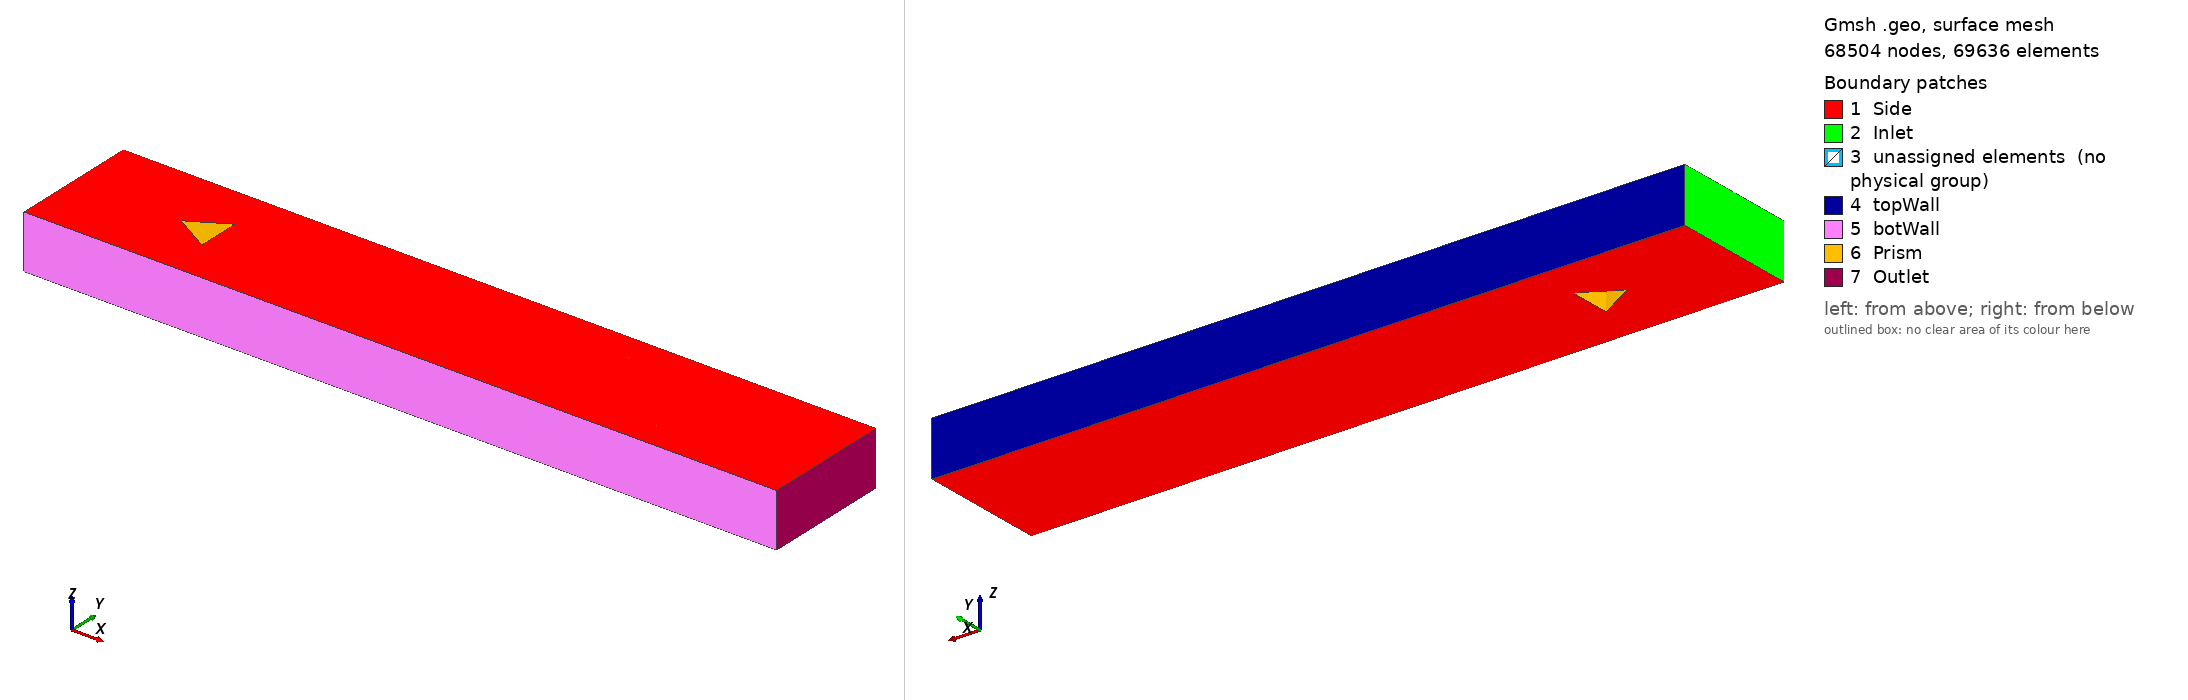

Gmsh geometry script, surface-meshed: 68504 nodes, 69636 surface elements. Boundary patches (legend numbers): 1 Side, 2 Inlet, 3 unassigned elements (no physical group), 4 topWall, 5 botWall, 6 Prism, 7 Outlet. Left view from above one corner, right view from below the opposite corner. Legend entries are the model's physical surfaces; 'unassigned elements' are surfaces in no physical group. The drawing asked Gmsh for element sizes between 1% and 20% of the model's largest extent; the script's own settings can give other sizes.

=== tri_prism_medium_CW_long.geo (drawn) ===
xinlet      = -0.1;
xinlet2     = -0.015;
xoutlet     = 0.6;
xtriFront   = 0;
xtriRear    = 0.034641;
xtriRear2   = 0.045;
ynearTri    = 0.02;
ynearInlet1 = 0.03;
ynearInlet  = 0.03;
ynearTriTip = 0.035;
ynearOutlet = 0.035;
yfar        = 0.06;
//+
Point(1) = {xtriFront, 0, 0, 1.0};
Point(2) = {xtriRear, ynearTri, 0, 1.0};
Point(3) = {xtriRear, -ynearTri, 0, 1.0};

Point(4) = {xinlet, 0, 0, 1.0};
Point(5) = {xinlet, ynearInlet, 0, 1.0};
Point(6) = {xinlet, -ynearInlet, 0, 1.0};
Point(7) = {xinlet, yfar, 0, 1.0};
Point(8) = {xinlet, -yfar, 0, 1.0};

Point(9)  = {xinlet2, 0, 0, 1.0};
Point(10) = {xinlet2, ynearInlet1, 0, 1.0};
Point(11) = {xinlet2, -ynearInlet1, 0, 1.0};
Point(12) = {xinlet2, yfar, 0, 1.0};
Point(13) = {xinlet2, -yfar, 0, 1.0};

Point(14) = {xtriFront, ynearInlet, 0, 1.0};
Point(15) = {xtriFront, -ynearInlet, 0, 1.0};
Point(16) = {xtriFront, yfar, 0, 1.0};
Point(17) = {xtriFront, -yfar, 0, 1.0};

Point(18) = {xtriRear2, ynearOutlet, 0, 1.0};
Point(19) = {xtriRear2, -ynearOutlet, 0, 1.0};
Point(20) = {xtriRear2, yfar, 0, 1.0};
Point(21) = {xtriRear2, -yfar, 0, 1.0};

Point(22) = {xoutlet, ynearOutlet, 0, 1.0};
Point(23) = {xoutlet, -ynearOutlet, 0, 1.0};
Point(24) = {xoutlet, yfar, 0, 1.0};
Point(25) = {xoutlet, -yfar, 0, 1.0};
//+
// Lines go outside-inwards or bottom-up or left-right
// Horizontal lines
Line(1) = {1, 2};
Line(2) = {1, 3};
Line(3) = {3, 2};

Line(4) = {4, 9};
Line(5) = {5, 10};
Line(6) = {6, 11};
Line(7) = {7, 12};
Line(8) = {8, 13};

Line(9)  = {9, 1};
Line(10) = {10, 14};
Line(11) = {11, 15};
Line(12) = {12, 16};
Line(13) = {13, 17};

Line(14) = {18, 14};
Line(15) = {19, 15};
Line(16) = {18, 2};
Line(17) = {19, 3};
Line(18) = {16, 20};
Line(19) = {17, 21};

Line(20) = {22, 18};
Line(21) = {23, 19};
Line(22) = {24, 20};
Line(23) = {25, 21};

// Vertical lines
Line(24) = {5, 4};
Line(25) = {6, 4};
Line(26) = {7, 5};
Line(27) = {8, 6};

Line(28) = {10, 9};
Line(29) = {11, 9};
Line(30) = {12, 10};
Line(31) = {13, 11};

Line(32) = {14, 1};
Line(33) = {15, 1};
Line(34) = {16, 14};
Line(35) = {17, 15};

Line(36) = {19, 18};
Line(37) = {20, 18};
Line(38) = {21, 19};

Line(39) = {23, 22};
Line(40) = {24, 22};
Line(41) = {25, 23};

//+
nxnear   = 45;
nxfar    = 20;
nxmid    = 50; // wake of prism
nyinlet  = 80;
nyinlet2 = 45;
nymid    = 40; // prism sides
nyfar    = 130;
//+
Transfinite Curve {26, 30, 27, 31} = nxfar Using Progression 1;
Transfinite Curve {34, 35} = nxfar Using Progression 1;
Transfinite Curve {37, 38} = nxfar Using Progression 1;
Transfinite Curve {40, 41} = nxfar Using Progression 1;

Transfinite Curve {24, 25} = nxnear Using Progression 0.98;
Transfinite Curve {28, 29} = nxnear Using Progression 0.95;
Transfinite Curve {32, 33} = nxnear Using Progression 0.85;
Transfinite Curve {16, 17} = nxnear Using Progression 0.88;

Transfinite Curve {3} = nxmid Using Bump 0.03;
Transfinite Curve {36} = nxmid Using Bump 1.4;
Transfinite Curve {39} = nxmid Using Bump 1.2;

Transfinite Curve {4} = nyinlet Using Progression 1;
Transfinite Curve {5, 6} = nyinlet Using Progression 0.996;
Transfinite Curve {7, 8} = nyinlet Using Progression 0.992;
Transfinite Curve {9} = nyinlet2 Using Progression 0.93;
Transfinite Curve {10, 11, 12, 13} = nyinlet2 Using Bump 4.1;
Transfinite Curve {1, 2} = nymid Using Bump 0.02;
Transfinite Curve {14, 15} = nymid Using Progression 0.99;
Transfinite Curve {18, 19} = nymid Using Progression 1.015;
Transfinite Curve {20, 21, 22, 23} = nyfar Using Progression 0.985;
//+
Curve Loop(1) = {24, 4, -28, -5};
Plane Surface(1) = {1};
Curve Loop(2) = {25, 4, -29, -6};
Plane Surface(2) = {2};
Curve Loop(3) = {26, 5, -30, -7};
Plane Surface(3) = {3};
Curve Loop(4) = {27, 6, -31, -8};
Plane Surface(4) = {4};
Curve Loop(5) = {28, 9, -32, -10};
Plane Surface(5) = {5};
Curve Loop(6) = {29, 9, -33, -11};
Plane Surface(6) = {6};
Curve Loop(7) = {30, 10, -34, -12};
Plane Surface(7) = {7};
Curve Loop(8) = {31, 11, -35, -13};
Plane Surface(8) = {8};
Curve Loop(9) = {32, 1, -16, 14};
Plane Surface(9) = {9};
Curve Loop(10) = {33, 2, -17, 15};
Plane Surface(10) = {10};
Curve Loop(11) = {3, -16, -36, 17};
Plane Surface(11) = {11};
Curve Loop(12) = {34, -14, -37, -18};
Plane Surface(12) = {12};
Curve Loop(13) = {35, -15, -38, -19};
Plane Surface(13) = {13};
Curve Loop(14) = {36, -20, -39, 21};
Plane Surface(14) = {14};
Curve Loop(15) = {37, -20, -40, 22};
Plane Surface(15) = {15};
Curve Loop(16) = {38, -21, -41, 23};
Plane Surface(16) = {16};
//+
Transfinite Surface {1};
Transfinite Surface {2};
Transfinite Surface {3};
Transfinite Surface {4};
Transfinite Surface {5};
Transfinite Surface {6};
Transfinite Surface {7};
Transfinite Surface {8};
Transfinite Surface {9};
Transfinite Surface {10};
Transfinite Surface {11};
Transfinite Surface {12};
Transfinite Surface {13};
Transfinite Surface {14};
Transfinite Surface {15};
Transfinite Surface {16};
Recombine Surface {1, 2, 3, 4, 5, 6, 7, 8, 9, 10, 11, 12, 13, 14, 15, 16};
Extrude {0, 0, -0.05} {
  Surface{1}; Surface{2}; Surface{3}; Surface{4}; Surface{5}; Surface{6}; Surface{7}; Surface{8}; Surface{9}; Surface{10}; Surface{11}; Surface{12}; Surface{13}; Surface{14}; Surface{15}; Surface{16}; Layers{1}; Recombine;
}
//+
Physical Surface("Inlet") = {94, 50, 72, 116};
//+
Physical Surface("Outlet") = {366, 344, 388};
//+
Physical Surface("Prism") = {252, 230, 270};
//+
Physical Surface("topWall") = {106, 304, 370, 194};
//+
Physical Surface("botWall") = {128, 216, 326, 392};
//+
Physical Surface("Side") = {3, 1, 2, 4, 7, 5, 6, 8, 13, 10, 9, 12, 15, 14, 16, 11, 349, 107, 63, 85, 129, 217, 173, 151, 195, 305, 239, 261, 327, 371, 393, 283};
//+
Physical Volume("Fluid") = {4, 2, 1, 3, 8, 6, 5, 7, 13, 10, 9, 12, 11, 16, 14, 15};
